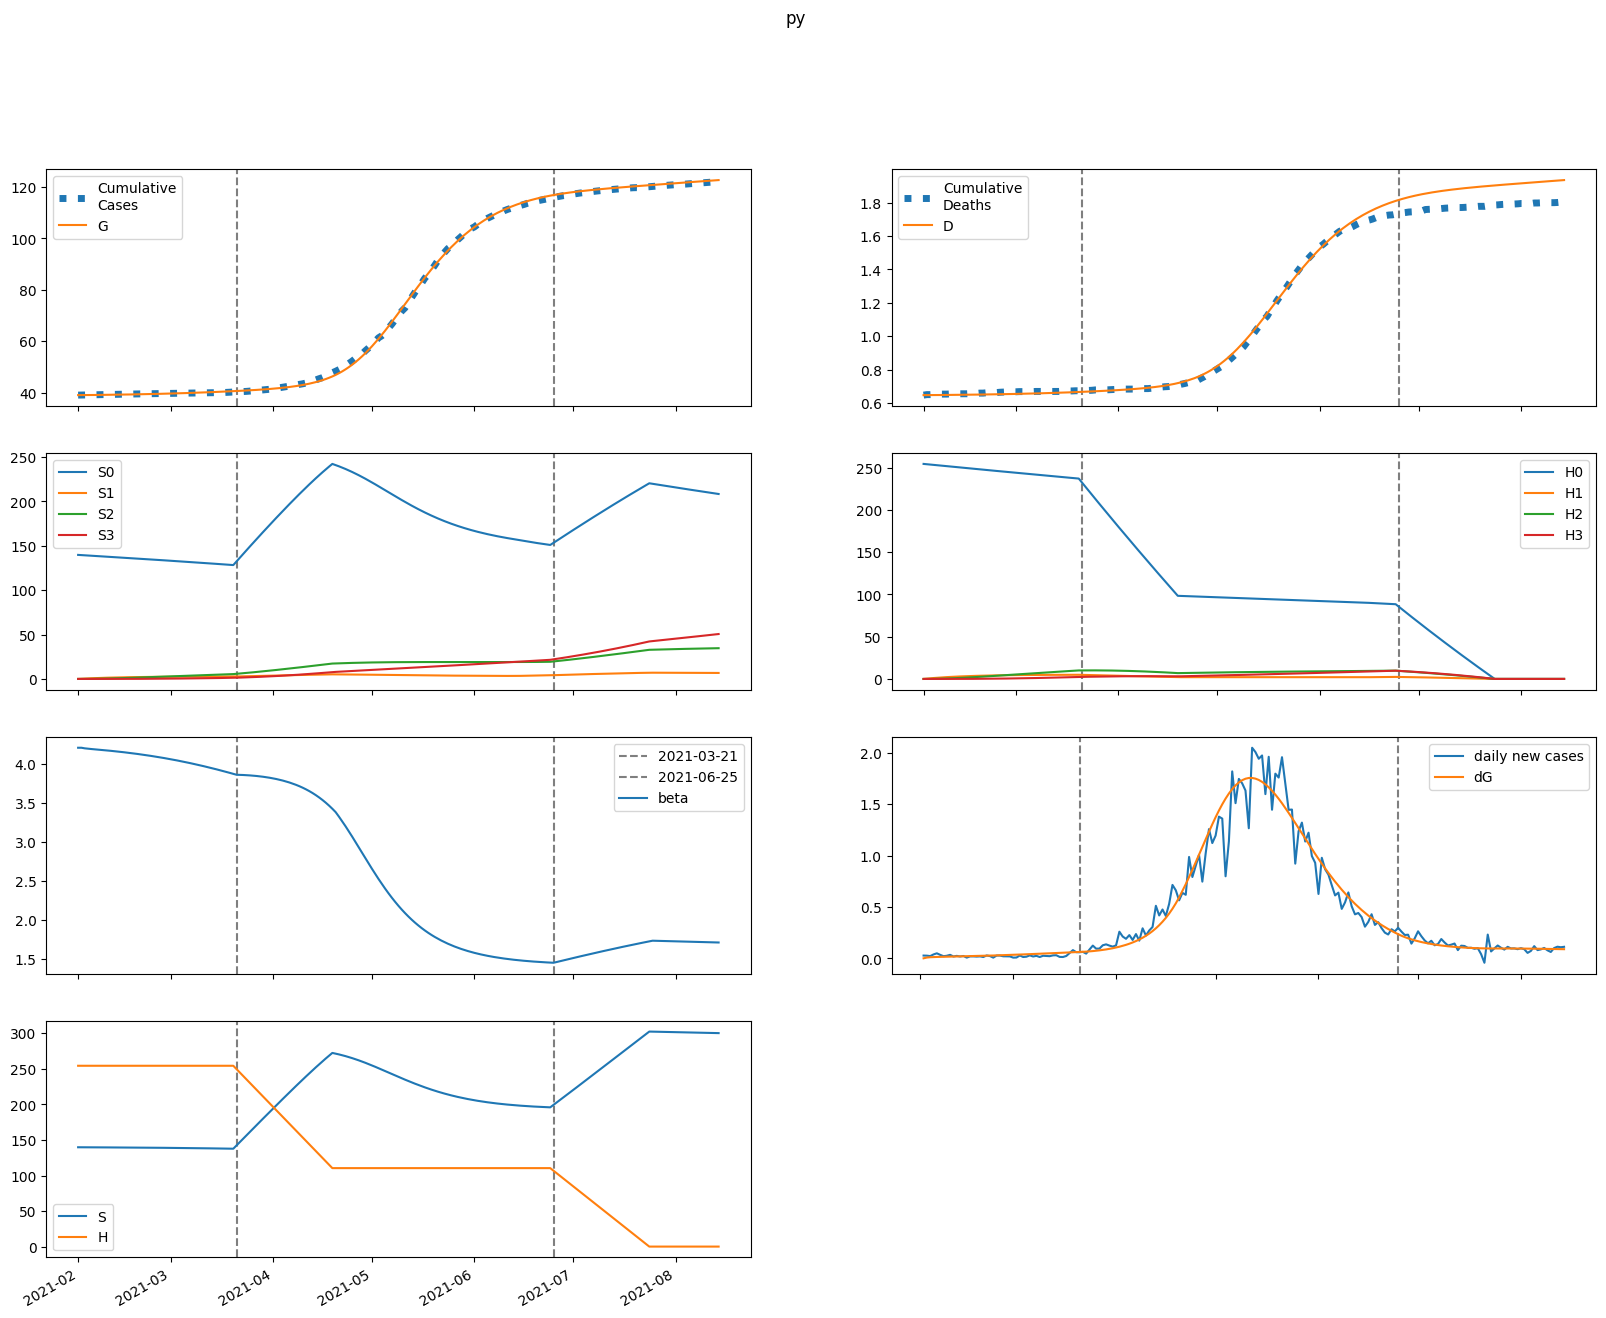

Data behind this chart, as committed beside it:
series, 2021-02-01, 2021-02-02, 2021-02-03, 2021-02-04, 2021-02-05, 2021-02-06, 2021-02-07, 2021-02-08, 2021-02-09, 2021-02-10, 2021-02-11, 2021-02-12, 2021-02-13, 2021-02-14, 2021-02-15, 2021-02-16, 2021-02-17, 2021-02-18, 2021-02-19, 2021-02-20, 2021-02-21, 2021-02-22, 2021-02-23
S, 139727, 139687, 139660, 139638, 139618, 139597, 139576, 139555, 139533, 139509, 139485, 139460, 139434, 139407, 139379, 139350, 139319, 139288, 139255, 139221, 139186, 139150, 139112
E, 7.485, 46.8, 63.85, 72.37, 77.66, 81.78, 85.53, 89.2, 92.93, 96.76, 100.7, 104.8, 109, 113.4, 117.9, 122.5, 127.3, 132.2, 137.3, 142.5, 147.9, 153.4, 159
I, 77.65, 49.52, 39.44, 36.37, 36.07, 36.86, 38.13, 39.61, 41.22, 42.91, 44.68, 46.51, 48.41, 50.37, 52.4, 54.5, 56.67, 58.91, 61.21, 63.59, 66.04, 68.56, 71.15
A, 9.021, 7.447, 7.03, 7.063, 7.275, 7.561, 7.881, 8.221, 8.576, 8.943, 9.322, 9.715, 10.12, 10.54, 10.97, 11.42, 11.88, 12.36, 12.85, 13.36, 13.88, 14.42, 14.97
IH, 0.0, 14.8, 21.21, 24.38, 26.32, 27.81, 29.14, 30.44, 31.76, 33.11, 34.51, 35.96, 37.46, 39.02, 40.63, 42.3, 44.03, 45.81, 47.66, 49.57, 51.54, 53.58, 55.67
IN, 14.72, 26.72, 31.16, 32.87, 33.68, 34.28, 34.92, 35.69, 36.59, 37.63, 38.8, 40.08, 41.48, 42.98, 44.57, 46.25, 48.02, 49.87, 51.81, 53.82, 55.91, 58.08, 60.32
D, 648.0, 648.0, 648.1, 648.2, 648.4, 648.5, 648.7, 648.9, 649.1, 649.3, 649.5, 649.7, 650, 650.2, 650.4, 650.7, 651, 651.2, 651.5, 651.8, 652.2, 652.5, 652.8
R, 0.0, 4.461, 13.78, 25.11, 37.39, 50.25, 63.57, 77.33, 91.56, 106.3, 121.5, 137.4, 153.8, 170.9, 188.6, 207, 226.2, 246.1, 266.8, 288.3, 310.7, 333.9, 358.1
G, 39068, 39069, 39078, 39090, 39104, 39118, 39133, 39149, 39166, 39183, 39201, 39220, 39240, 39260, 39281, 39303, 39326, 39350, 39375, 39400, 39427, 39455, 39483
H, 254376, 254376, 254376, 254376, 254376, 254376, 254376, 254376, 254376, 254376, 254376, 254376, 254376, 254376, 254376, 254376, 254376, 254376, 254376, 254376, 254376, 254376, 254376
S0, 139727, 139477, 139241, 139010, 138782, 138553, 138325, 138096, 137867, 137637, 137407, 137176, 136945, 136712, 136480, 136246, 136012, 135777, 135542, 135305, 135068, 134830, 134591
E0, 7.485, 46.8, 63.81, 72.27, 77.5, 81.54, 85.19, 88.76, 92.38, 96.09, 99.91, 103.9, 107.9, 112.1, 116.5, 120.9, 125.5, 130.3, 135.1, 140.1, 145.3, 150.6, 156
I0, 77.65, 49.52, 39.44, 36.37, 36.04, 36.82, 38.06, 39.5, 41.07, 42.72, 44.43, 46.2, 48.04, 49.94, 51.9, 53.93, 56.02, 58.17, 60.39, 62.68, 65.03, 67.45, 69.94
A0, 9.021, 7.447, 7.03, 7.062, 7.272, 7.555, 7.871, 8.206, 8.554, 8.913, 9.284, 9.666, 10.06, 10.47, 10.89, 11.32, 11.77, 12.23, 12.7, 13.19, 13.69, 14.21, 14.75
IH0, 0.0, 14.8, 21.21, 24.38, 26.32, 27.8, 29.13, 30.42, 31.72, 33.05, 34.43, 35.85, 37.31, 38.83, 40.4, 42.02, 43.69, 45.42, 47.21, 49.06, 50.96, 52.92, 54.94
IN0, 14.72, 26.72, 31.16, 32.87, 33.68, 34.27, 34.91, 35.66, 36.55, 37.57, 38.71, 39.97, 41.33, 42.78, 44.33, 45.96, 47.68, 49.47, 51.34, 53.28, 55.3, 57.39, 59.55
D0, 648.0, 648.0, 648.1, 648.2, 648.4, 648.5, 648.7, 648.9, 649.1, 649.3, 649.5, 649.7, 650, 650.2, 650.4, 650.7, 651, 651.2, 651.5, 651.8, 652.1, 652.5, 652.8
R0, 0.0, 4.461, 13.78, 25.11, 37.39, 50.25, 63.56, 77.32, 91.54, 106.2, 121.5, 137.3, 153.6, 170.6, 188.3, 206.6, 225.6, 245.4, 265.9, 287.2, 309.3, 332.3, 356.2
G0, 39068, 39069, 39078, 39090, 39104, 39118, 39133, 39149, 39166, 39183, 39201, 39220, 39239, 39259, 39280, 39302, 39325, 39348, 39372, 39398, 39424, 39451, 39479
H0, 254376, 253994, 253613, 253233, 252853, 252474, 252095, 251717, 251339, 250962, 250586, 250210, 249835, 249460, 249086, 248712, 248339, 247966, 247595, 247223, 246852, 246482, 246112
S1, 0.0, 209.5, 403.7, 583.6, 750.4, 904.8, 1048, 1180, 1303, 1416, 1521, 1619, 1708, 1791, 1868, 1939, 2004, 2065, 2121, 2172, 2219, 2263, 2303
E1, 0.0, 0.0, 0.04022, 0.09496, 0.1604, 0.2362, 0.3218, 0.4163, 0.5186, 0.6276, 0.7422, 0.8618, 0.9856, 1.113, 1.244, 1.378, 1.515, 1.655, 1.797, 1.942, 2.088, 2.237, 2.389
I1, 0.0, 0.0, 0.0, 0.007514, 0.0224, 0.04385, 0.0713, 0.1043, 0.1424, 0.1852, 0.232, 0.2825, 0.3361, 0.3925, 0.4513, 0.5122, 0.575, 0.6395, 0.7055, 0.773, 0.8419, 0.912, 0.9833
A1, 0.0, 0.0, 0.0, 0.000873, 0.002766, 0.005715, 0.009742, 0.01485, 0.02103, 0.02824, 0.03643, 0.04553, 0.05548, 0.0662, 0.07762, 0.0897, 0.1024, 0.1156, 0.1292, 0.1434, 0.1579, 0.1729, 0.1882
IH1, 0.0, 0.0, 0.0, 0.0, 0.001432, 0.005408, 0.01266, 0.02366, 0.0387, 0.05792, 0.08136, 0.1089, 0.1405, 0.1758, 0.2146, 0.2567, 0.3017, 0.3495, 0.3999, 0.4525, 0.5072, 0.5638, 0.6222
IN1, 0.0, 0.0, 0.0, 0.0, 0.001425, 0.005408, 0.01272, 0.02388, 0.03924, 0.05898, 0.08317, 0.1118, 0.1446, 0.1816, 0.2224, 0.2668, 0.3145, 0.3652, 0.4189, 0.4751, 0.5337, 0.5945, 0.6573
D1, 0.0, 0.0, 0.0, 0.0, 0.0, 9.070501879271165e-06, 4.3322260080866236e-05, 0.0001235, 0.0002733, 0.0005184, 0.0008852, 0.001401, 0.00209, 0.00298, 0.004093, 0.005452, 0.007078, 0.008989, 0.0112, 0.01374, 0.0166, 0.01981, 0.02338
R1, 0.0, 0.0, 0.0, 0.0, 0.000168, 0.001248, 0.004422, 0.01116, 0.02314, 0.04213, 0.06998, 0.1085, 0.1596, 0.2249, 0.3062, 0.4048, 0.5224, 0.6602, 0.8194, 1.001, 1.207, 1.436, 1.692
G1, 0.0, 0.0, 0.0, 0.007514, 0.02526, 0.05522, 0.09935, 0.1595, 0.2373, 0.3342, 0.4514, 0.5901, 0.7511, 0.9353, 1.143, 1.376, 1.633, 1.916, 2.226, 2.561, 2.924, 3.314, 3.732
H1, 0.0, 381.6, 735.3, 1063, 1367, 1649, 1910, 2151, 2375, 2583, 2775, 2952, 3117, 3269, 3410, 3540, 3660, 3771, 3874, 3968, 4056, 4136, 4211
S2, 0.0, 0.0, 14.96, 43.62, 84.78, 137.4, 200.3, 272.8, 353.8, 442.6, 538.5, 640.7, 748.6, 861.7, 979.3, 1101, 1226, 1355, 1486, 1620, 1755, 1893, 2031
E2, 0.0, 0.0, 0.0, 0.0008189, 0.002877, 0.006597, 0.01239, 0.02062, 0.03162, 0.04566, 0.06299, 0.08384, 0.1084, 0.1369, 0.1695, 0.2063, 0.2476, 0.2935, 0.3442, 0.3998, 0.4604, 0.5262, 0.5974
I2, 0.0, 0.0, 0.0, 0.0, 0.000153, 0.0006324, 0.001625, 0.003321, 0.005911, 0.009571, 0.01446, 0.02073, 0.02852, 0.03793, 0.04909, 0.06209, 0.07704, 0.09402, 0.1131, 0.1344, 0.158, 0.184, 0.2123
A2, 0.0, 0.0, 0.0, 0.0, 1.7776193236511143e-05, 7.681199949025642e-05, 0.0002052, 0.0004346, 0.0007986, 0.001331, 0.002066, 0.003036, 0.004272, 0.005803, 0.007658, 0.009863, 0.01244, 0.01543, 0.01883, 0.02268, 0.02699, 0.03179, 0.0371
IH2, 0.0, 0.0, 0.0, 0.0, 0.0, 2.9164505368825076e-05, 0.0001437, 0.0004239, 0.0009702, 0.001898, 0.003334, 0.005408, 0.008253, 0.012, 0.01677, 0.02269, 0.02988, 0.03845, 0.04849, 0.06013, 0.07344, 0.08852, 0.1055
IN2, 0.0, 0.0, 0.0, 0.0, 0.0, 2.900988290298248e-05, 0.0001435, 0.000425, 0.000976, 0.001916, 0.003376, 0.005493, 0.008407, 0.01226, 0.01718, 0.0233, 0.03076, 0.03967, 0.05015, 0.06231, 0.07626, 0.0921, 0.1099
D2, 0.0, 0.0, 0.0, 0.0, 0.0, 0.0, 1.8470533472954707e-07, 1.0950317731930103e-06, 3.779992679191291e-06, 9.9246725366589e-06, 2.194716073320229e-05, 4.3061881037031606e-05, 7.731208111345378e-05, 0.0001296, 0.0002056, 0.0003118, 0.0004555, 0.0006447, 0.0008882, 0.001195, 0.001576, 0.002041, 0.002602
R2, 0.0, 0.0, 0.0, 0.0, 0.0, 3.42047251790294e-06, 2.935861345185301e-05, 0.0001239, 0.0003704, 0.0008973, 0.001885, 0.003569, 0.006243, 0.01026, 0.01603, 0.02401, 0.03472, 0.04874, 0.06668, 0.08921, 0.117, 0.1509, 0.1917
G2, 0.0, 0.0, 0.0, 0.0, 0.000153, 0.0006906, 0.001923, 0.004238, 0.008091, 0.014, 0.02253, 0.0343, 0.04996, 0.07022, 0.0958, 0.1275, 0.166, 0.2123, 0.2671, 0.3314, 0.4061, 0.4922, 0.5905
H2, 0.0, 0.0, 27.25, 79.45, 154.4, 250.3, 365, 497.1, 644.9, 806.9, 981.7, 1168, 1365, 1572, 1786, 2009, 2238, 2472, 2712, 2957, 3205, 3456, 3711
S3, 0.0, 0.0, 0.0, 0.1781, 0.6973, 1.707, 3.342, 5.726, 8.973, 13.18, 18.45, 24.86, 32.49, 41.4, 51.65, 63.31, 76.41, 91, 107.1, 124.8, 144.1, 165, 187.5
E3, 0.0, 0.0, 0.0, 0.0, 5.202312532474403e-06, 2.4420343148180084e-05, 7.021086781145037e-05, 0.0001587, 0.0003091, 0.0005437, 0.0008874, 0.001368, 0.002015, 0.002862, 0.003944, 0.005297, 0.006964, 0.008985, 0.01141, 0.01427, 0.01764, 0.02155, 0.02607
I3, 0.0, 0.0, 0.0, 0.0, 0.0, 9.71998200658699e-07, 5.165137065076252e-06, 1.6319548908390347e-05, 3.9759790675523024e-05, 8.239044818627821e-05, 0.0001526, 0.0002604, 0.000417, 0.0006349, 0.0009283, 0.001312, 0.001803, 0.002419, 0.003178, 0.004101, 0.005209, 0.006524, 0.00807
A3, 0.0, 0.0, 0.0, 0.0, 0.0, 1.1292218466845254e-07, 6.212655126492209e-07, 2.025730134973565e-06, 5.0799422158506606e-06, 1.081125850618789e-05, 2.0531622815371674e-05, 3.584236684720921e-05, 5.8635623611501715e-05, 9.109394947532176e-05, 0.0001357, 0.0001952, 0.0002726, 0.0003713, 0.0004949, 0.0006472, 0.0008325, 0.001055, 0.00132
IH3, 0.0, 0.0, 0.0, 0.0, 0.0, 0.0, 1.8526574375093294e-07, 1.1318230695477796e-06, 4.0106369220758595e-06, 1.0767793682457662e-05, 2.4266953344123376e-05, 4.839236180535631e-05, 8.811789638937857e-05, 0.0001495, 0.00024, 0.0003678, 0.0005426, 0.0007751, 0.001077, 0.001463, 0.001945, 0.002539, 0.003263
IN3, 0.0, 0.0, 0.0, 0.0, 0.0, 0.0, 1.8428351395575348e-07, 1.1294332976914014e-06, 4.014375252537322e-06, 1.0809245996017174e-05, 2.442845709210455e-05, 4.884520018761744e-05, 8.917194409285902e-05, 0.0001517, 0.000244, 0.0003748, 0.0005542, 0.0007934, 0.001105, 0.001503, 0.002002, 0.002619, 0.003371
D3, 0.0, 0.0, 0.0, 0.0, 0.0, 0.0, 0.0, 1.1733293872356572e-09, 8.341418002889351e-09, 3.374167855256948e-08, 1.0193652400820385e-07, 2.556245664971337e-07, 5.621042160771388e-07, 1.1201745602312185e-06, 2.0673078529710904e-06, 3.586975023461315e-06, 5.916043848330358e-06, 9.352197886347373e-06, 1.4261344170525905e-05, 2.1084990722695736e-05, 3.034758281136516e-05, 4.266379083882221e-05, 5.87457438538105e-05
R3, 0.0, 0.0, 0.0, 0.0, 0.0, 0.0, 2.172834330618526e-08, 2.1215244664716262e-07, 1.035634612982356e-06, 3.5521729275652753e-06, 9.770366457374335e-06, 2.3059075063337955e-05, 4.860164363547315e-05, 9.387900258266906e-05, 0.0001692, 0.0002881, 0.000468, 0.0007307, 0.001103, 0.001616, 0.00231, 0.003226, 0.004418
G3, 0.0, 0.0, 0.0, 0.0, 0.0, 9.71998200658699e-07, 5.534686322782938e-06, 1.8652859587732066e-05, 4.8297718998309595e-05, 0.000106, 0.0002076, 0.0003734, 0.000629, 0.001005, 0.00154, 0.002277, 0.003267, 0.004568, 0.006247, 0.008378, 0.01104, 0.01434, 0.01837
H3, 0.0, 0.0, 0.0, 0.3245, 1.27, 3.109, 6.088, 10.43, 16.35, 24.03, 33.63, 45.32, 59.23, 75.48, 94.19, 115.5, 139.4, 166, 195.4, 227.7, 262.9, 301.1, 342.2
beta, 4.212, 4.212, 4.204, 4.199, 4.195, 4.192, 4.188, 4.184, 4.18, 4.176, 4.172, 4.168, 4.163, 4.158, 4.153, 4.148, 4.143, 4.138, 4.132, 4.126, 4.12, 4.114, 4.108
